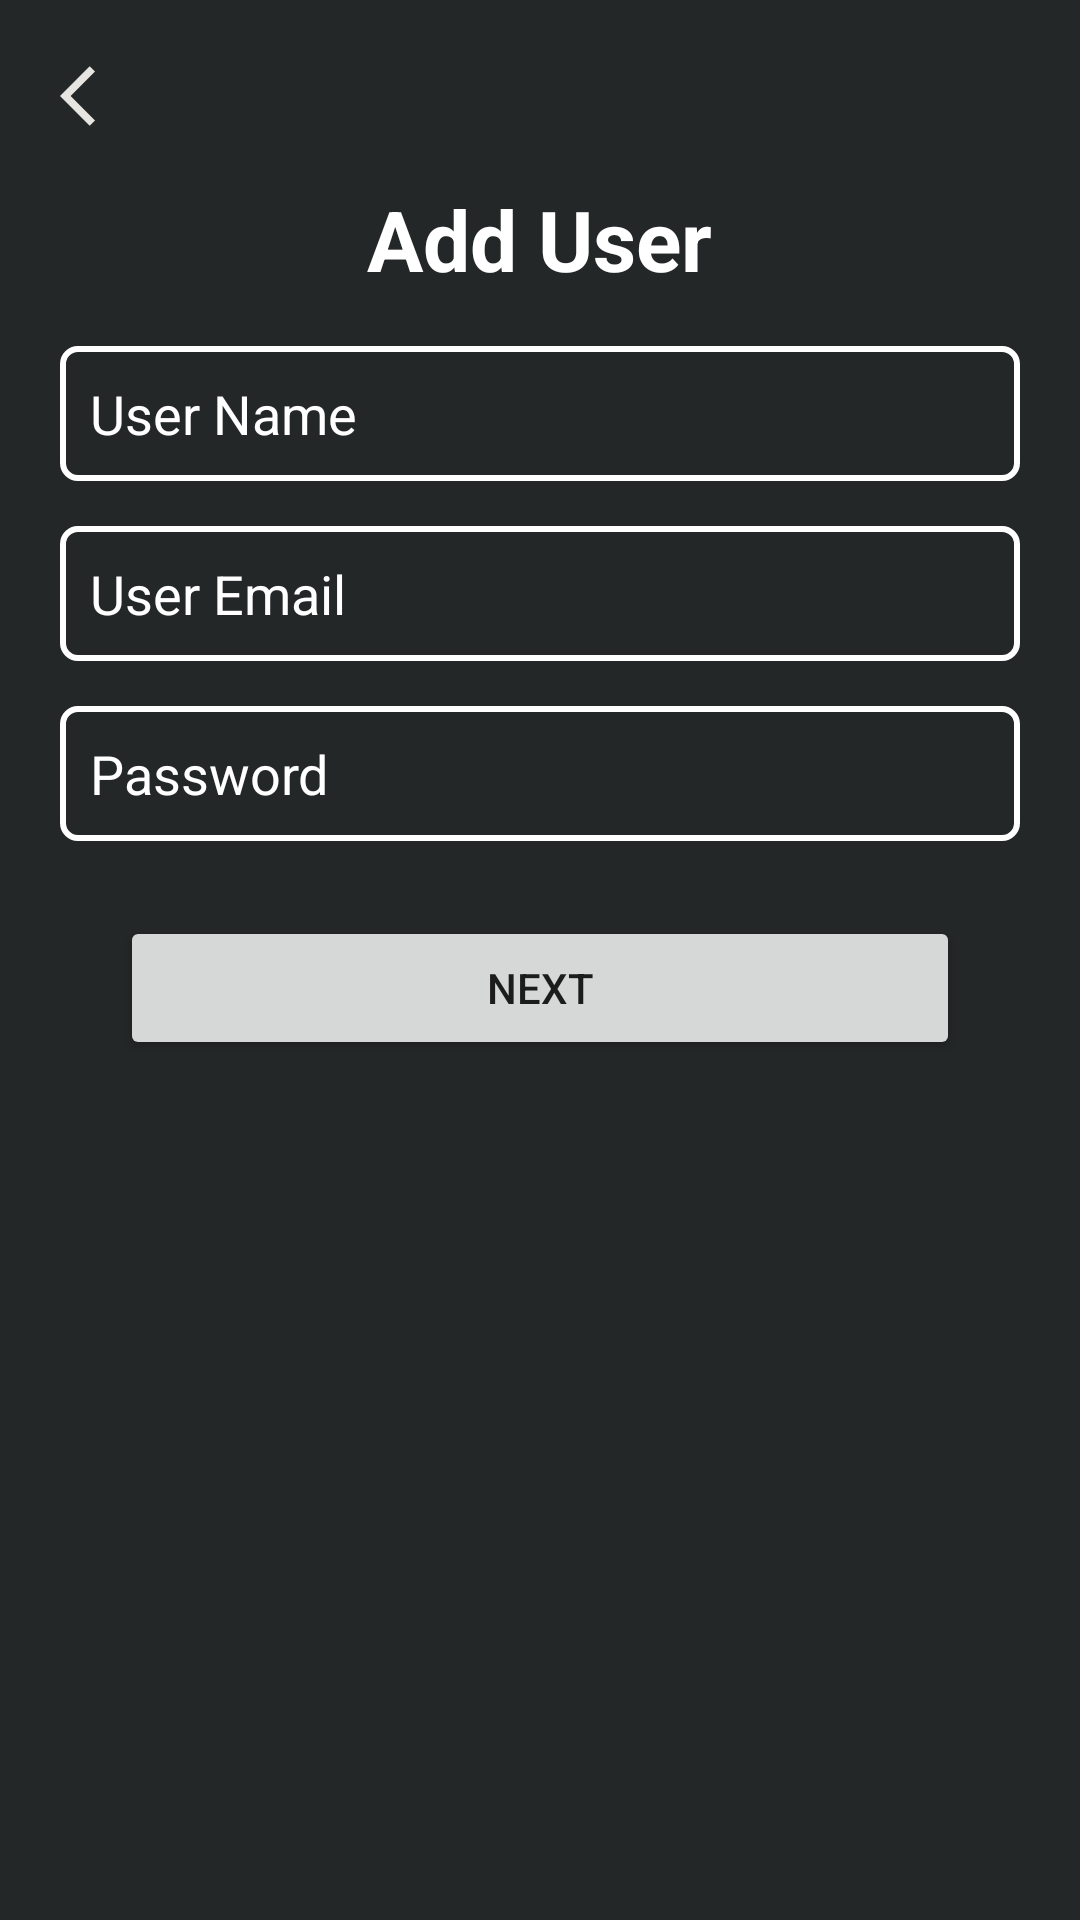

Android layout source for this screen:
<!-- AndroidManifest.xml: application theme Base.Theme.HiSkyTechPortfolio -->
<!-- res/layout/dialog_adduser.xml -->
<?xml version="1.0" encoding="utf-8"?>
<LinearLayout xmlns:android="http://schemas.android.com/apk/res/android"
    android:layout_width="match_parent"
    android:orientation="vertical"
    android:background="#242727"
    android:layout_height="match_parent">

    <LinearLayout
        android:layout_width="match_parent"
        android:layout_height="wrap_content"
        android:layout_gravity="center"
        android:orientation="vertical"
        android:layout_margin="20dp"
        >
        <ImageView
            android:layout_width="wrap_content"
            android:layout_height="wrap_content"
            android:id="@+id/back"
            android:src="@drawable/baseline_arrow_back_ios_24"/>
        <TextView
            android:layout_width="wrap_content"
            android:layout_height="wrap_content"
            android:layout_gravity="center"
            android:text="Add User"
            android:textSize="28sp"
            android:textStyle="bold"
            android:textColor="@color/white"
            android:layout_marginVertical="17dp"/>


        
        <EditText
            android:layout_width="match_parent"
            android:layout_height="45dp"
            android:background="@drawable/etbghome"
            android:layout_marginBottom="15dp"
            android:textColor="@color/white"
            android:hint="User Name"
            android:textColorHint="@color/white"
            android:id="@+id/userName"
            android:paddingStart="10dp" />
        <EditText
            android:layout_width="match_parent"
            android:layout_height="45dp"
            android:background="@drawable/etbghome"
            android:layout_marginBottom="15dp"
            android:textColor="@color/white"
            android:hint="User Email"
            android:textColorHint="@color/white"
            android:id="@+id/userEmail"
            android:paddingStart="10dp" />
        <EditText
            android:layout_width="match_parent"
            android:layout_height="45dp"
            android:background="@drawable/etbghome"
            android:layout_marginBottom="15dp"
            android:textColor="@color/white"
            android:hint="Password"
            android:textColorHint="@color/white"
            android:id="@+id/userPassword"
            android:paddingStart="10dp" />



        <Button
            android:layout_width="match_parent"
            android:layout_height="wrap_content"
            android:text="Next"
            android:layout_marginTop="10dp"
            android:layout_gravity="center"
            android:layout_marginHorizontal="20dp"
            android:id="@+id/btnNext" />
    </LinearLayout>
</LinearLayout>
<!-- resources referenced by this layout -->
<resources>
  <color name="white">#FFFFFFFF</color>
  <!-- drawable baseline_arrow_back_ios_24 (drawable) -->
  <vector android:autoMirrored="true" android:height="24dp"
      android:tint="#E7E5E1" android:viewportHeight="24"
      android:viewportWidth="24" android:width="24dp" xmlns:android="http://schemas.android.com/apk/res/android">
      <path android:fillColor="@android:color/white" android:pathData="M11.67,3.87L9.9,2.1 0,12l9.9,9.9 1.77,-1.77L3.54,12z"/>
  </vector>
  <!-- drawable etbghome (drawable) -->
  <?xml version="1.0" encoding="utf-8"?>
  <shape xmlns:android="http://schemas.android.com/apk/res/android"
      android:shape="rectangle">
      <stroke android:color="@color/white"
      android:width="2dp"/>
      <corners android:radius="5dp"/>
  </shape>
  <style name="Base.Theme.HiSkyTechPortfolio" parent="Theme.MaterialComponents.Light.DarkActionBar">
          
          <item name="colorPrimary">#2CBFC7</item>
          <item name="colorPrimaryVariant">@color/PrimaryVariant</item>
          <item name="colorOnPrimary">@color/white</item>
          
          <item name="colorSecondary">@color/secondary</item>
          <item name="colorSecondaryVariant">@color/SecondaryVariant</item>
          <item name="colorOnSecondary">@color/black</item>
          
          <item name="android:statusBarColor">#2CBFC7</item>
          
      </style>
  <color name="PrimaryVariant">#CC4ABEC9</color>
  <color name="secondary">#0A3A8F</color>
  <color name="SecondaryVariant">#FF018786</color>
  <color name="black">#FF000000</color>
</resources>
